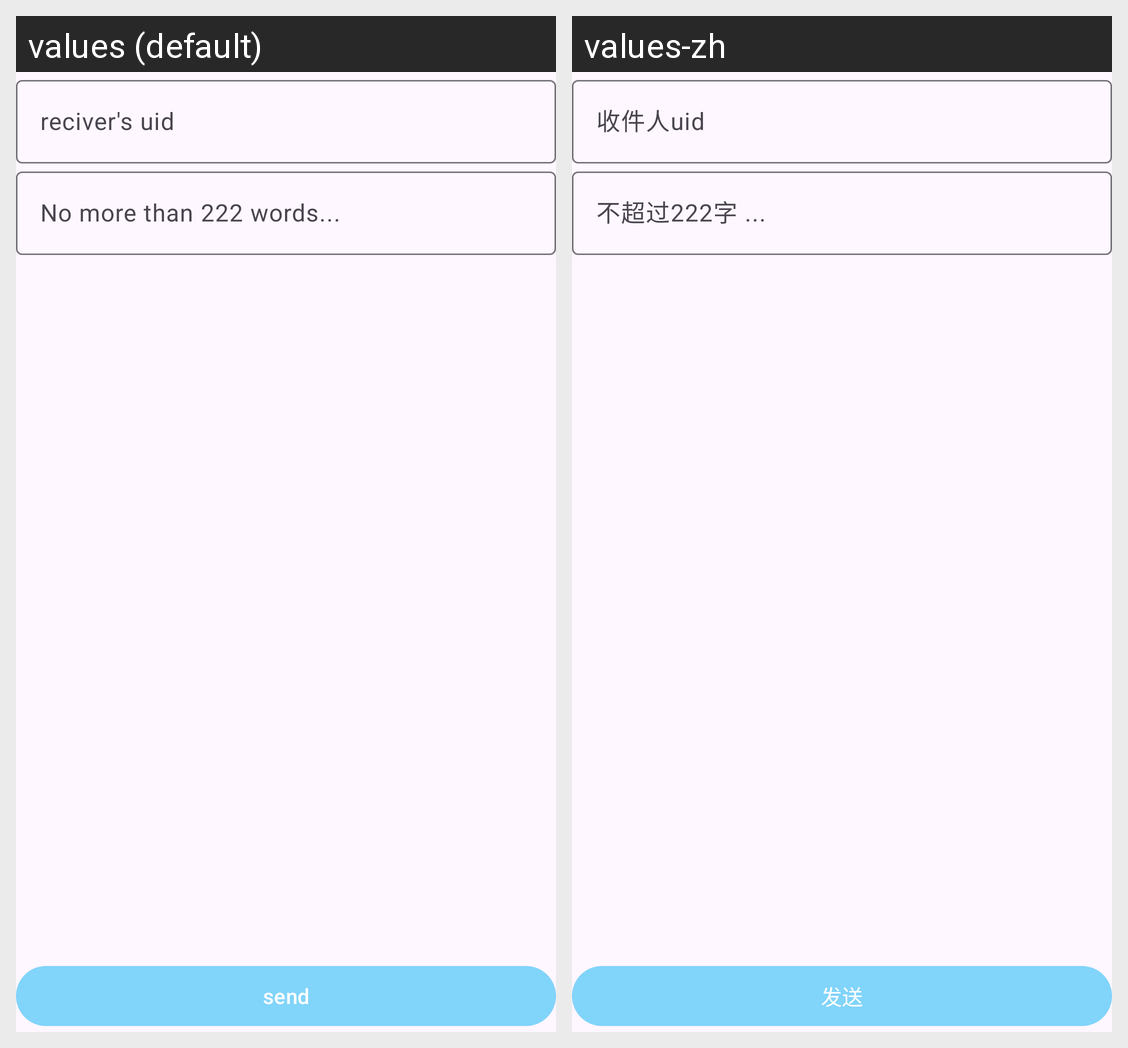

The same Android screen rendered under two of its app's locales, left to right. List the strings drawn on it with the default value and each locale's translation.
Android screen res/layout/fragment_send_message.xml rendered under 2 locales, left to right: values (default), values-zh. Device: Nexus 5 (rendered at 1080×1920; each locale shown at half size, 540×960, under a caption strip naming it); theme Theme.Ottohub_andriod.
Strings drawn on this screen, with the default value and each locale's value (text and hints the layout hard-codes, and strings that could not be matched under every locale, appear in the picture but are not listed):

receiver_uid
  values: reciver's uid
  values-zh: 收件人uid

content_222
  values: No more than 222 words...
  values-zh: 不超过222字 ...

send_msg
  values: send
  values-zh: 发送
